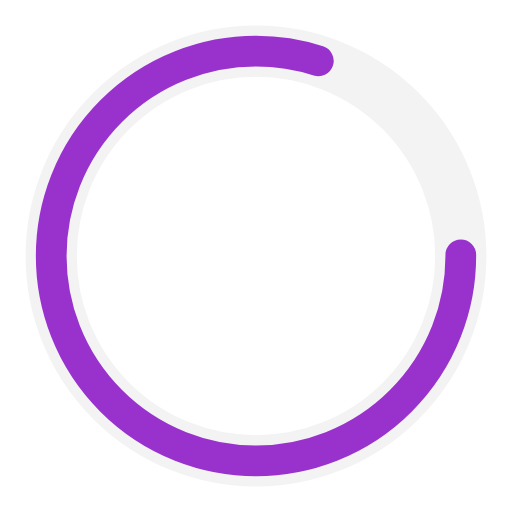
t = 0.00 s
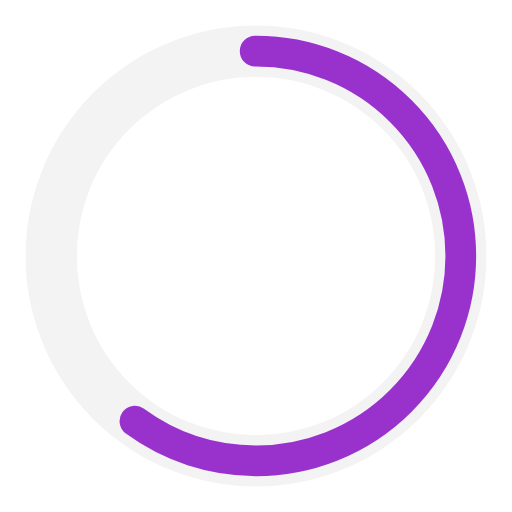
t = 0.15 s
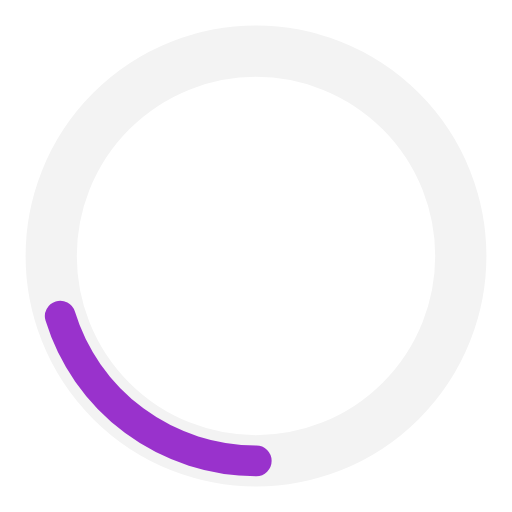
t = 0.45 s
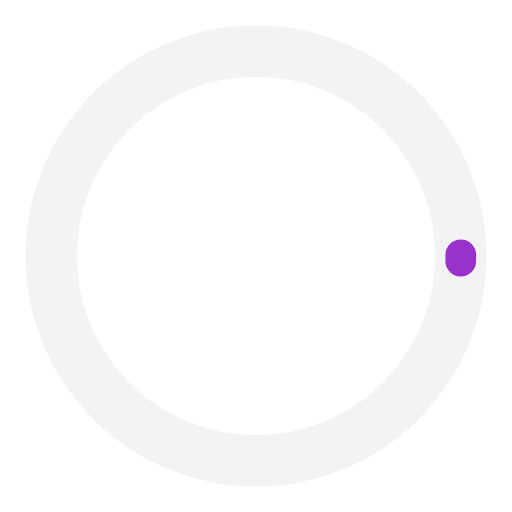
t = 0.60 s
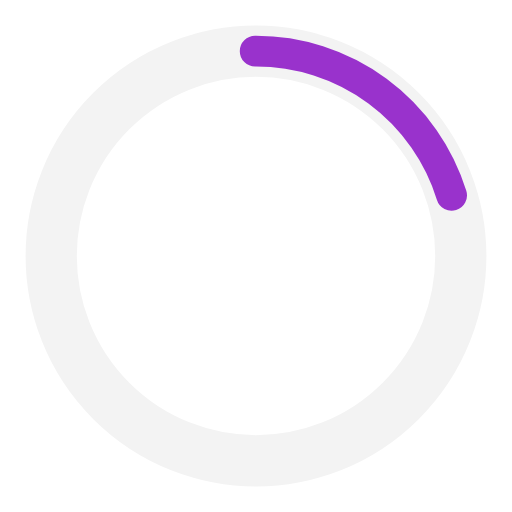
t = 0.75 s
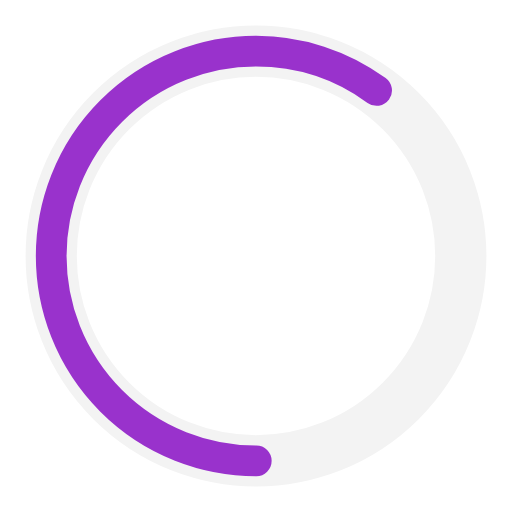
t = 1.05 s

The animated SVG that drew these frames (rendered in a browser with its animation timeline set to each time). Animation: 2 SMIL elements (animate=2); one cycle of 1.20 s, repeats indefinitely.

<?xml version="1.0" encoding="utf-8"?><svg width='92px' height='92px' xmlns="http://www.w3.org/2000/svg" viewBox="0 0 100 100" preserveAspectRatio="xMidYMid" class="uil-ring-alt"><rect x="0" y="0" width="100" height="100" fill="none" class="bk"></rect><circle cx="50" cy="50" r="40" stroke="#f3f3f3" fill="none" stroke-width="10" stroke-linecap="round"></circle><circle cx="50" cy="50" r="40" stroke="#9932cc" fill="none" stroke-width="6" stroke-linecap="round"><animate attributeName="stroke-dashoffset" dur="1.2s" repeatCount="indefinite" from="0" to="502"></animate><animate attributeName="stroke-dasharray" dur="1.2s" repeatCount="indefinite" values="200.8 50.19999999999999;1 250;200.8 50.19999999999999"></animate></circle></svg>